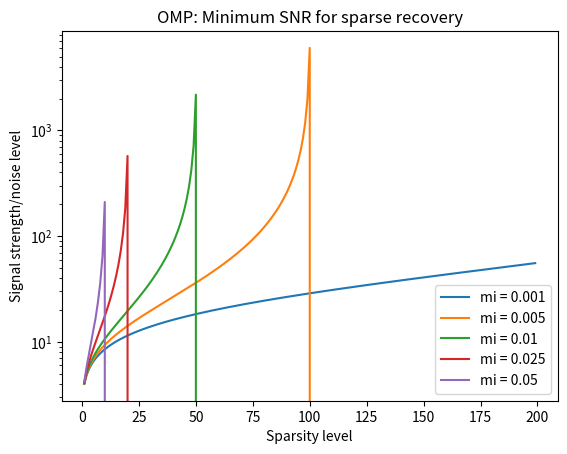

Generate this figure with matplotlib:
#coding: utf8
import matplotlib.pyplot as plt
import numpy as np

""" Sources:
[redacted]
[redacted]
[redacted]
"""


def omp_minimum_signal_strength(sparsity_grid, mutual_incoherences, noise_type):
    """ Plot curve
            sparsity_level -> lower bound signal strength
    for orthogonal matching pusuit. The bounds can be found in [1]."""
    # Define function from Theorem 1 in [1]
    def lower_bound_l2(s, mi):
        result = np.zeros(len(s))
        mask = mi < 1.0/(2.0 * s - 1)
        result[~mask] = 0
        result[mask] = 2.0/(1.0 - (2.0 * s[mask] - 1) * mi)
        return result
    # Define function from Theorem 4 in [1]
    def lower_bound_inf(s, mi):
        mask = mi < 1.0/(2.0 * s - 1)
        result = np.zeros(len(s))
        result[~mask] = 0
        result[mask] = 2.0/(1.0 - (2.0 * s[mask] - 1) * mi) * \
            (1 + np.sqrt(s[mask])/np.sqrt(1.0 - (s[mask] - 1.0) * mi))
        return result
    # Define function from Theorem 1 in [1] (1/n: percentage of failure)
    def lower_bound_gauss(s, mi, n = 20):
        result = np.zeros(len(s))
        mask = mi < 1.0/(2.0 * s - 1)
        result[~mask] = 0
        result[mask] = 2.0 * np.sqrt(n + 2.0 * np.sqrt(n * np.log(n)))/ \
            (1.0 - (2.0 * s[mask] - 1.0) * mi)
        return result

    if noise_type == "l2_bounded":
        fun = lower_bound_l2
    elif noise_type == "linf_bounded":
        fun = lower_bound_inf
    if noise_type == "gaussian":
        fun = lower_bound_gauss

    # Allocate memory for values
    SNR = np.zeros((len(sparsity_grid), len(mutual_incoherences)))
    plt.figure()
    for i in range(len(mutual_incoherences)):
        mi = mutual_incoherences[i]
        SNR [:,i] = fun(sparsity_grid, mi)
        plt.semilogy(sparsity_grid, SNR[:,i], label = 'mi = {0}'.format(
            mi))
    plt.xlabel('Sparsity level')
    plt.ylabel('Signal strength/noise level')
    plt.title('OMP: Minimum SNR for sparse recovery')
    plt.legend(loc = 'lower right')
    plt.show()

if __name__ == "__main__":
    mutual_incoherences = [0.001, 0.005, 0.01, 0.025, 0.05]
    sparsity_grid = np.arange(1, 200)
    noise_type = "linf_bounded"
    omp_minimum_signal_strength(sparsity_grid, mutual_incoherences, noise_type)
